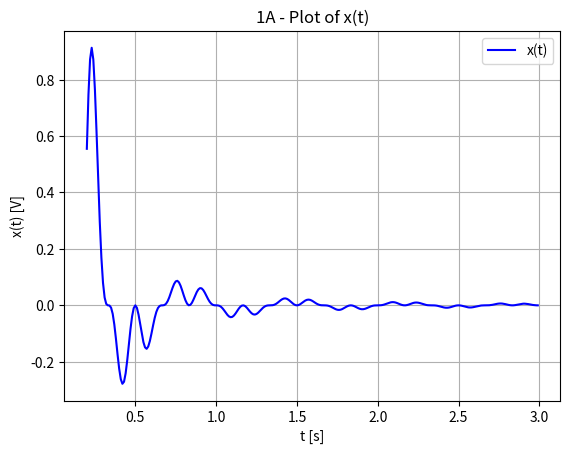
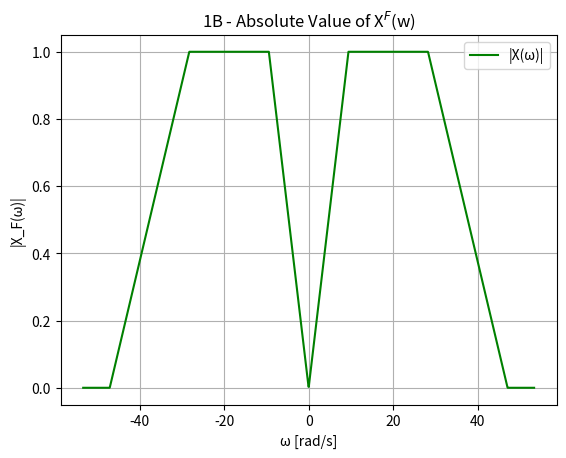
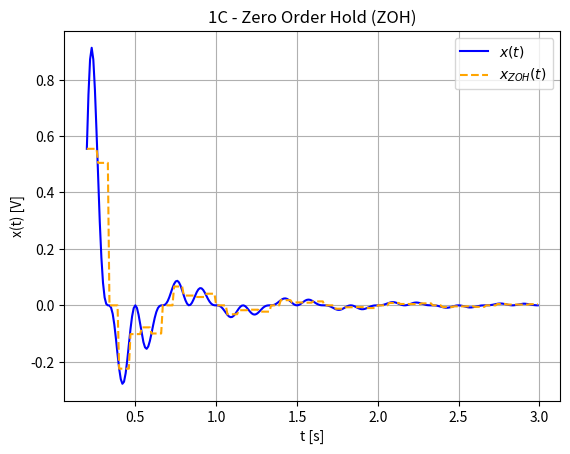
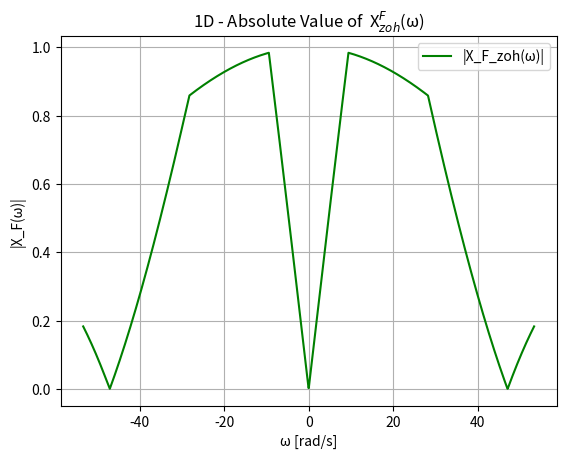
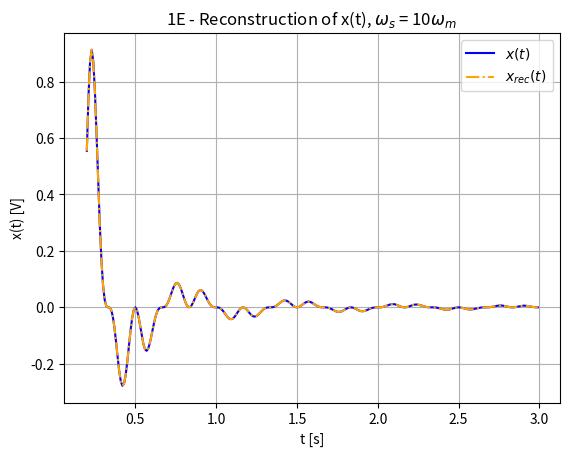
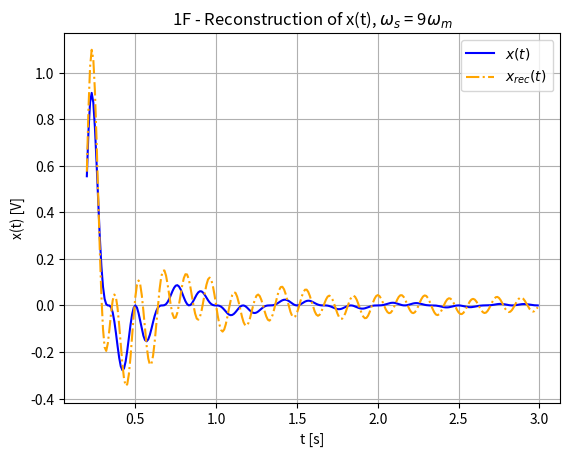
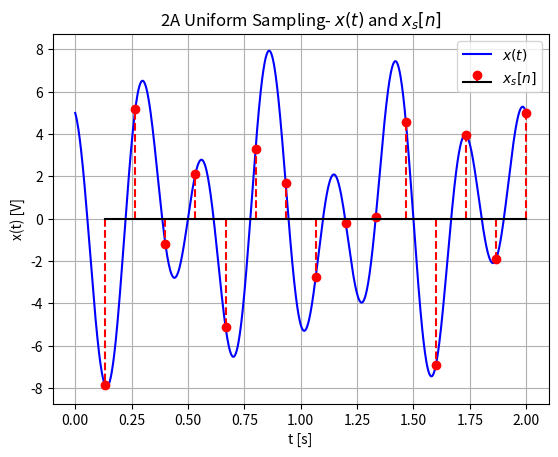
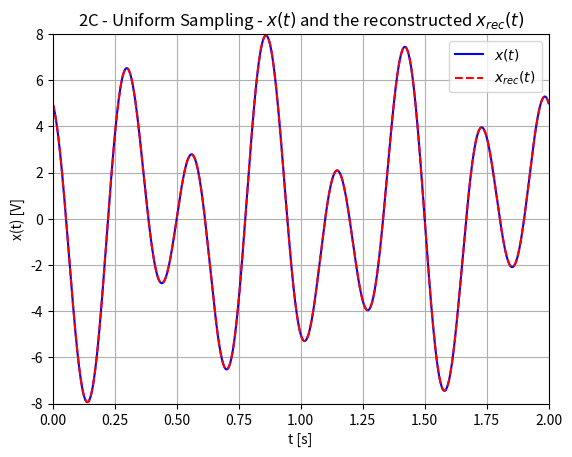
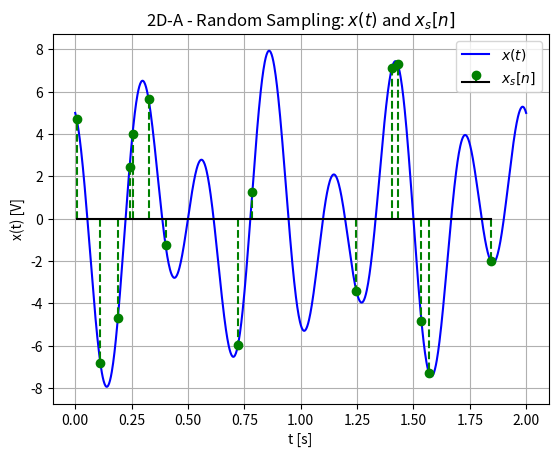
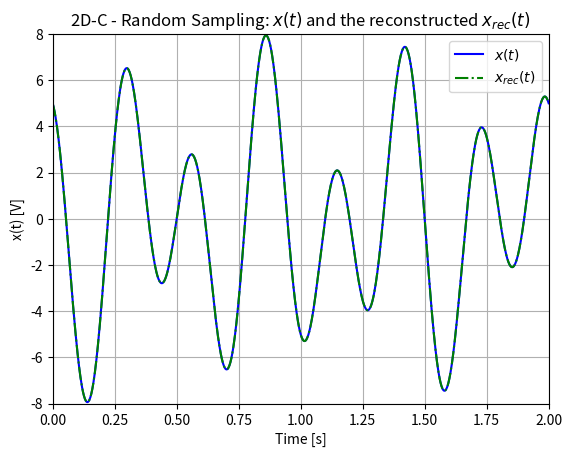
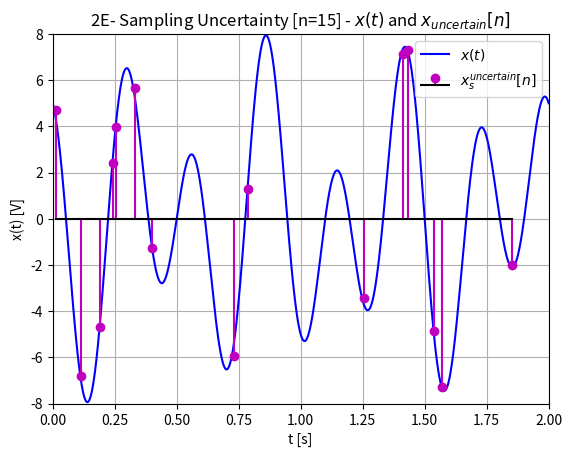
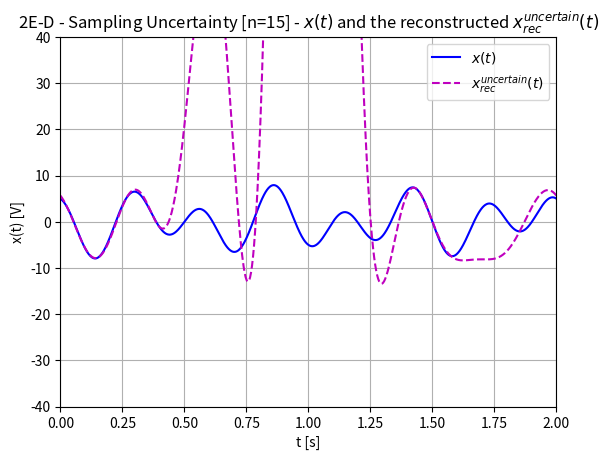
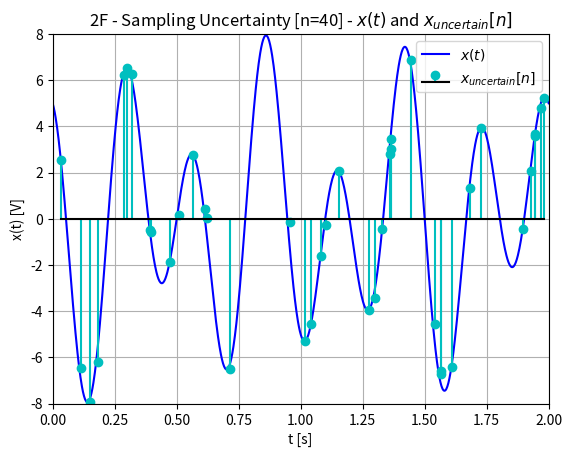
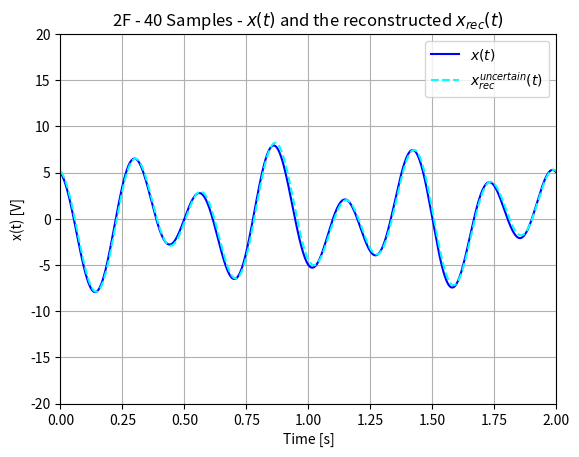
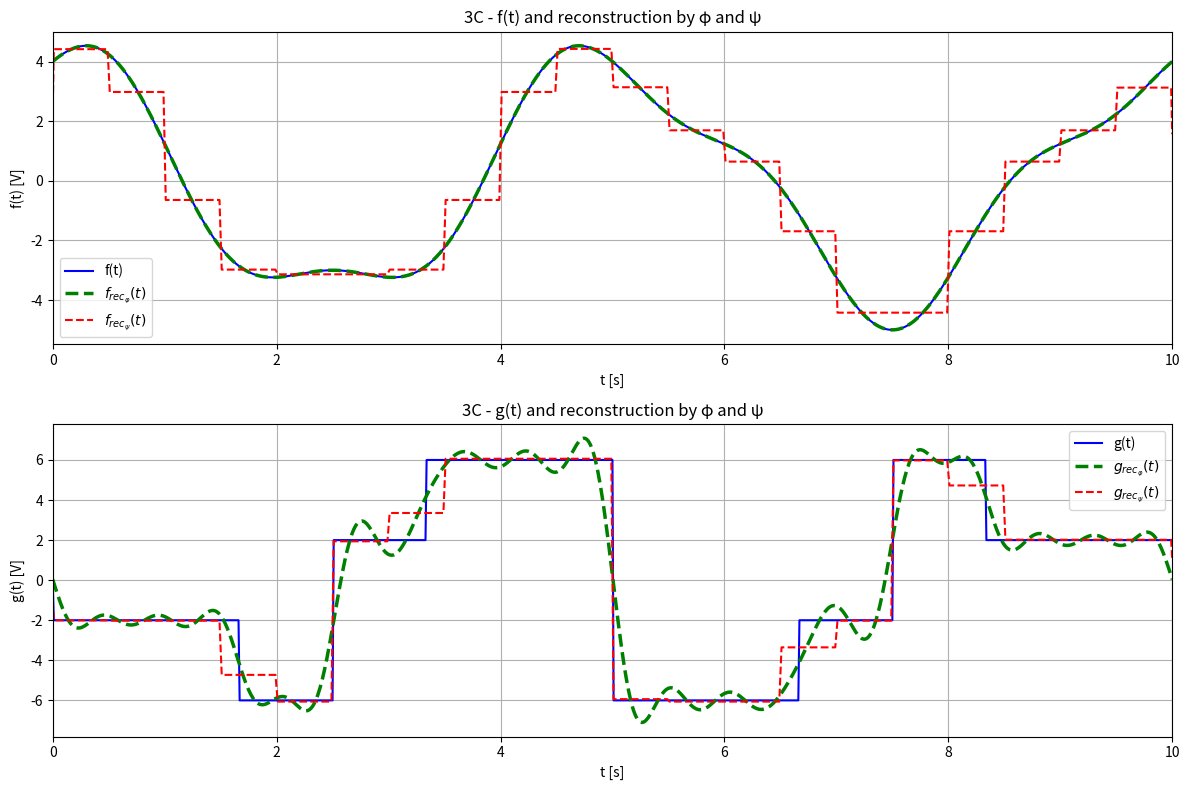

Write the Python code that produced these figures, in order.
import numpy as np
import matplotlib.pyplot as plt
import math


def projection_coef(x_t, mat, T):
    interval = np.linspace(0, T, len(x_t))
    basis_dim = mat.shape[1]
    c = np.zeros(basis_dim, dtype=complex)

    for n in range(basis_dim):
        c[n] = np.trapz(x_t * np.conj(mat[:, n]), interval) \
               / np.trapz(np.abs(mat[:, n]) ** 2, interval)

    return c


def triangularPulse(x):
    return (np.abs(x) <= 1) * (1 - np.abs(x))


def rectangular_pulse(x):
    return np.where(np.abs(x) < 0.5, 1, np.where(np.abs(x) == 0.5, 0.5, 0))




if __name__ == '__main__':

    # Q1
    # 1A
    wm = 3 * np.pi
    t = np.arange(0.2, 3, 0.01)  # 0.01 is 1/T_s = f_s
    x = 4 / (wm * np.pi * t ** 2) * (np.sin(wm * t)) ** 2. * (np.cos(wm * t)) * (np.sin(2 * wm * t))



    ##plot
    plt.plot(t, x, label='x(t)', color='blue')
    plt.xlabel('t [s]')
    plt.ylabel('x(t) [V]')
    plt.title('1A - Plot of x(t)')
    plt.legend()
    plt.grid(True)
    plt.show()

    # 1B

    w_min, w_max = -17 * np.pi, 17 * np.pi
    w = np.linspace(w_min, w_max, 2000)

    X_f = (1 / 1j) * (-1*(triangularPulse((w + 3 * wm) / (2 * wm))) - \
                        triangularPulse((w + wm) / (2 * wm)) + \
                        triangularPulse((w - wm) / (2 * wm)) + \
                        triangularPulse((w - 3 * wm) / (2 * wm)))

    plt.plot(w, np.abs(X_f), label='|X(ω)|', color='green')
    plt.xlabel('ω [rad/s]')
    plt.ylabel('|X_F(ω)|')
    plt.title('1B - Absolute Value of X$^{F}$(w)')
    plt.grid(True)
    plt.legend()
    plt.show()

    # 1C

    T_s = 1 / 15
    w_s = (2 * np.pi) / T_s
    t_sample = np.arange(0.2, 3, T_s)  # the points where the signal is sampled
    x_sampled = 4 / (wm * np.pi * t_sample ** 2) * (np.sin(wm * t_sample)) ** 2 * (np.cos(wm * t_sample)) * (
        np.sin(2 * wm * t_sample))

    # ZOH
    t_ZOH = t
    x_ZOH = np.zeros_like(t)
    for i in range(len(t_sample) - 1):
        x_ZOH[(t >= t_sample[i]) & (t < t_sample[i + 1])] = x_sampled[i]
    x_ZOH[t >= t_sample[-1]] = x_sampled[-1]  # Last interval

    plt.plot(t, x, label='$x(t)$', color='blue')
    plt.plot(t, x_ZOH, label='$x_{ZOH}(t)$ ', color='orange', linestyle='--')
    plt.xlabel('t [s]')
    plt.ylabel('x(t) [V]')
    plt.title('1C - Zero Order Hold (ZOH)')
    plt.legend()
    plt.grid(True)
    plt.show()

    #1D

    x_F_ZOH = np.zeros_like(w, dtype=complex)
    for k in range(-5, 6):
        x_F_ZOH += (triangularPulse((w - 3 * wm - k * w_s) / (2 * wm)) - triangularPulse((w + wm - k * w_s) / (2 * wm))
                    + triangularPulse((w - wm - k * w_s) / (2 * wm)) - triangularPulse(
                    (w + 3 * wm - k * w_s) / (2 * wm)))

    x_F_ZOH = (1 / 1j) * np.sinc((w * T_s) / (2 * np.pi)) * np.exp(-1j * w * T_s / 2) * x_F_ZOH

    plt.plot(w, np.abs(x_F_ZOH), label='|X_F_zoh(ω)|', color='green')
    plt.xlabel('ω [rad/s]')
    plt.ylabel('|X_F(ω)|')
    plt.title('1D - Absolute Value of  X$^{F}_{zoh}$(ω)')
    plt.grid(True)
    plt.legend()
    plt.show()

    #1E
    fs = 1 / T_s
    omega_s = 2 * np.pi * fs
    omega = w
    H_filter = np.where(np.abs(omega) <= omega_s / 2, np.exp(1j * np.pi * omega / omega_s) / np.sinc(omega / omega_s), 0)
    x_F_rec = x_F_ZOH * H_filter
    t_rec = t
    x_rec = np.zeros_like(t_rec, dtype=complex)

    for i, t_val in enumerate(t_rec):  # Inverse FT using trapz
        integrand = x_F_rec * np.exp(1j * omega * t_val)
        x_rec[i] = np.trapz(integrand, omega) / (2 * np.pi)

    x_rec = x_rec.real  # take real part

    plt.plot(t, x, label='$x(t)$ ', color='blue')
    plt.plot(t, x_rec, label='$x_{rec}(t)$ ', color='orange', linestyle='-.')
    plt.xlabel('t [s]')
    plt.ylabel('x(t) [V]')
    plt.title('1E - Reconstruction of x(t), $ω_{s}$ = 10$ω_{m}$ ')
    plt.legend()
    plt.grid(True)
    plt.show()

    #1F

    new_w_s = 9 * wm
    new_T_s = (2 * np.pi) / new_w_s
    new_f_s = 1 / new_T_s

    H2 = np.where(np.abs(omega) <= new_w_s / 2, np.exp(1j * np.pi * omega / new_w_s) / np.sinc(omega / new_w_s), 0)
    x_F_rec2 = x_F_ZOH * H2  # multiplication in the freq domain
    t_rec2 = t
    x_rec2 = np.zeros_like(t_rec, dtype=complex)

    for i, t_val in enumerate(t_rec):  # Inverse FT using trapz
        integrand = x_F_rec2 * np.exp(1j * omega * t_val)
        x_rec2[i] = np.trapz(integrand, omega) / (2 * np.pi)

    x_rec2 = x_rec2.real  # take real part

    plt.plot(t, x, label='$x(t)$ ', color='blue')
    plt.plot(t, x_rec2, label='$x_{rec}(t)$ ', color='orange', linestyle='-.')
    plt.xlabel('t [s]')
    plt.ylabel('x(t) [V]')
    plt.title('1F - Reconstruction of x(t), $ω_{s}$ = 9$ω_{m}$')
    plt.legend()
    plt.grid(True)
    plt.show()

    #Q2

    #2A
    w_A = 7 * np.pi
    w_B = 4 * np.pi
    T = 2
    w0 = (2 * np.pi) / T
    n_sample = 15
    t_continuous = np.linspace(0, T, 1000)
    x = 5 * (np.cos(w_A * t_continuous)) - 3 * (np.sin(w_B * t_continuous))

    # x sampled
    t_s = np.linspace(T / n_sample, T, n_sample)
    x_s = 5 * (np.cos(w_A * t_s)) - 3 * (np.sin(w_B * t_s))

    # create figure
    plt.figure()

    # Continuous signal x(t)
    plt.plot(t_continuous, x, label='$x(t)$ ', color='blue')

    # Discrete sampled signal x_s
    plt.stem(t_s, x_s, linefmt='r--', markerfmt='ro', basefmt='k-', label='$x_s[n]$')
    plt.xlabel('t [s]')
    plt.ylabel('x(t) [V]')
    plt.title('2A Uniform Sampling- $x(t)$ and $x_{s}[n]$')
    plt.legend()
    plt.grid(True)
    plt.show()

    #2B
    # FS matrix
    M = 7
    F = np.zeros((n_sample, 2 * M + 1), dtype=complex)
    for n in range(n_sample):
        for m in range(-M, M + 1):
            F[n, m + M] = np.exp(1j * m * w0 * t_s[n])

    a = np.linalg.inv(F) @ x_s

    print("Fourier coefficients:")
    for k in range(-M, M + 1):
        print(f"a[{k}]) = {a[k + M]:.4f}")

    x_rec = np.zeros_like(t_continuous, dtype=complex)
    for k in range(-M, M + 1):
        x_rec += a[k + M] * np.exp(1j * k * w0 * t_continuous)

    x_rec = x_rec.real
    #2C

    plt.figure()
    plt.plot(t_continuous, x, label='$x(t)$ ', color='blue')
    plt.plot(t_continuous, x_rec, label='$x_{rec}(t)$ ', color='red', linestyle='--')
    plt.xlim(0, 2)
    plt.ylim(-8, 8)
    plt.xlabel('t [s]')
    plt.ylabel('x(t) [V]')
    plt.title('2C - Uniform Sampling - $x(t)$ and the reconstructed $x_{rec}(t)$')
    plt.legend()
    plt.grid(True)
    plt.show()

    # 2D - Random Sampling: Repeat A->C
    #2A again1

    t_s_rand = np.sort(T * np.random.rand(n_sample))  # random points in [0, T]
    x_s_rand = 5 * np.cos(w_A * t_s_rand) - 3 * np.sin(w_B * t_s_rand)

    plt.figure()
    plt.plot(t_continuous, x, label='$x(t)$ ', color='blue')
    plt.stem(t_s_rand, x_s_rand, linefmt='g--', markerfmt='go', basefmt='k-', label='$x_{s}[n]$ ')
    plt.xlabel('t [s]')
    plt.ylabel('x(t) [V]')
    plt.title('2D-A - Random Sampling: $x(t)$ and $x_{s}[n]$')
    plt.legend()
    plt.grid(True)
    plt.show()

    #2B again1
    # recreate matrix
    F_rand = np.zeros((n_sample, 2 * M + 1), dtype=complex)
    for n in range(n_sample):
        for m in range(-M, M + 1):
            F_rand[n, m + M] = np.exp(1j * m * w0 * t_s_rand[n])

    a_rand = np.linalg.inv(F_rand) @ x_s_rand

    print("Fourier coefficients (Random Sampling 2D-B):")
    for k in range(-M, M + 1):
        print(f"a[{k}] = {a_rand[k + M]:.4f}")

    # 2C again1

    x_rec_rand = np.zeros_like(t_continuous, dtype=complex)
    for k in range(-M, M + 1):
        x_rec_rand += a_rand[k + M] * np.exp(1j * k * w0 * t_continuous)

    x_rec_rand = x_rec_rand.real

    plt.figure()
    plt.plot(t_continuous, x, label='$x(t)$ ', color='blue')
    plt.plot(t_continuous, x_rec_rand, label='$x_{rec}(t)$ ', color='green', linestyle='-.')
    plt.xlim(0, 2)
    plt.ylim(-8, 8)
    plt.xlabel('Time [s]')
    plt.ylabel('x(t) [V]')
    plt.title('2D-C - Random Sampling: $x(t)$ and the reconstructed $x_{rec}(t)$')
    plt.legend()
    plt.grid(True)
    plt.show()

    #2E - Sampling Uncertainty
    t_s_uncertain_rand = t_s_rand + (0.01 * np.random.rand(n_sample))
    x_s_uncertain_rand = 5 * (np.cos(w_A * t_s_rand)) - 3 * (np.sin(w_B * t_s_rand))
    plt.figure()
    plt.plot(t_continuous, x, label='$x(t)$ ', color='blue')
    plt.stem(t_s_uncertain_rand, x_s_uncertain_rand, linefmt='m-', markerfmt='mo', basefmt='k-', label='$x_{s}^{uncertain}[n]$')
    plt.xlim(0, 2)
    plt.ylim(-8, 8)
    plt.xlabel('t [s]')
    plt.ylabel('x(t) [V]')
    plt.title('2E- Sampling Uncertainty [n=15] - $x(t)$ and $x_{uncertain}[n]$')
    plt.legend()
    plt.grid(True)
    plt.show()

    # question 2e - d fourier matrix uncertain random sampling
    F_uncertain_rand = np.zeros((n_sample, 2 * M + 1), dtype=complex)
    for n in range(n_sample):
        for m in range(-M, M + 1):
            F_uncertain_rand[n, m + M] = np.exp(1j * m * w0 * t_s_uncertain_rand[n])

    a_uncertain_rand = np.linalg.inv(F_uncertain_rand) @ x_s_uncertain_rand

    # condition number
    cond_original = np.linalg.cond(F)
    cond_uncertain_rand = np.linalg.cond(F_uncertain_rand)

    print(f"Condition number of F (Original): {cond_original:.4f}")
    print(f"Condition number of F (Uncertain with random sampling): {cond_uncertain_rand:.4f}")

    print("Fourier coefficients uncertainty and random sampling:")
    for k in range(-M, M + 1):
        print(f"a[{k}] = {a_uncertain_rand[k + M]:.7f}")

    # 2E - D
    x_rec_uncertain_rand = np.zeros_like(t_continuous, dtype=complex)
    for k in range(-M, M + 1):
        x_rec_uncertain_rand += a_uncertain_rand[k + M] * np.exp(1j * k * w0 * t_continuous)

    x_rec_uncertain_rand = x_rec_uncertain_rand.real

    plt.figure()
    plt.plot(t_continuous, x, label='$x(t)$', color='blue')
    plt.plot(t_continuous, x_rec_uncertain_rand, label='$x_{rec}^{uncertain}(t)$',
             color='m', linestyle='--')
    plt.xlim(0, 2)
    plt.ylim(-40, 40)
    plt.xlabel('t [s]')
    plt.ylabel('x(t) [V]')
    plt.title('2E-D - Sampling Uncertainty [n=15] - $x(t)$ and the reconstructed $x_{rec}^{uncertain}(t)$')
    plt.legend()
    plt.grid(True)
    plt.show()

    # 2F
    # question 2 a again 40 samples
    new_N_samples = 40
    new_t_s_rand = np.sort(T * np.random.rand(new_N_samples))
    new_t_s_uncertain_rand = new_t_s_rand + (0.01 * np.random.rand(new_N_samples))
    new_x_s_uncertain_rand = 5 * np.cos(w_A * new_t_s_rand) - 3 * np.sin(w_B * new_t_s_rand)

    plt.figure()
    plt.plot(t_continuous, x, label='$x(t)$ ', color='blue')
    plt.stem(new_t_s_uncertain_rand, new_x_s_uncertain_rand, linefmt='c-', markerfmt='co', basefmt='k-',
             label='$x_{uncertain}[n]$')
    plt.xlim(0, 2)
    plt.ylim(-8, 8)
    plt.xlabel('t [s]')
    plt.ylabel('x(t) [V]')
    plt.title('2F - Sampling Uncertainty [n=40] - $x(t)$ and $x_{uncertain}[n]$')
    plt.legend()
    plt.grid(True)
    plt.show()

    # question 2 b again 40 samples
    # fourier matrix
    new_F_uncertain_rand = np.zeros((new_N_samples, 2 * M + 1), dtype=complex)
    for n in range(new_N_samples):
        for m in range(-M, M + 1):
            new_F_uncertain_rand[n, m + M] = np.exp(1j * m * w0 * new_t_s_uncertain_rand[n])

    new_a_uncertain_rand, _, _, _ = np.linalg.lstsq(new_F_uncertain_rand, new_x_s_uncertain_rand,
                                                    rcond=None)

    # cond num
    cond_original = np.linalg.cond(F)
    new_cond_uncertain_rand = np.linalg.cond(new_F_uncertain_rand)

    print(f"Condition number of F (Original): {cond_original:.4f}")
    print(f"Condition number of F (Uncertain with 40 random sampling): {new_cond_uncertain_rand:.4f}")

    print("Fourier coefficients (uncertainty and random sampling):")
    for k in range(-M, M + 1):
        print(f"a[{k}] = {new_a_uncertain_rand[k + M]:.7f}")

    # question 2c again 40 samples - reconstruction
    new_x_rec_uncertain_rand = np.zeros_like(t_continuous, dtype=complex)
    for k in range(-M, M + 1):
        new_x_rec_uncertain_rand += new_a_uncertain_rand[k + M] * np.exp(1j * k * w0 * t_continuous)

    new_x_rec_uncertain_rand = new_x_rec_uncertain_rand.real

    plt.figure()
    plt.plot(t_continuous, x, label='$x(t)$', color='blue')
    plt.plot(t_continuous, new_x_rec_uncertain_rand,
             label='$x_{rec}^{uncertain}(t)$ ',
             color='cyan', linestyle='--')
    plt.xlim(0, 2)
    plt.ylim(-20, 20)
    plt.xlabel('Time [s]')
    plt.ylabel('x(t) [V]')
    plt.title('2F - 40 Samples - $x(t)$ and the reconstructed $x_{rec}(t)$')
    plt.legend()
    plt.grid(True)
    plt.show()

    #Q3

    #3A - fourier coefs function

    #3B
    # functions
    T = 10
    phi_n_range = range(-20, 21)
    psi_n_range = range(0, 20)
    t = np.linspace(0, T, 1001)
    f_t = 4 * np.cos((4 * np.pi / T) * t) + np.sin((10 * np.pi / T) * t)
    g_t = 2 * np.sign(np.sin((6 * np.pi / T) * t)) - 4 * np.sign(np.sin((4 * np.pi / T) * t))
    phi_lim, phi_time = np.meshgrid(phi_n_range, t)
    phi_Mbase = np.exp((1j * 2 * np.pi / T) * phi_lim * phi_time)

    c_n_f_phi = projection_coef(f_t, phi_Mbase, T)

    print("Projection Coefficients [f(t) and phi(t)] c_n for n = -20 -> 20:")
    for n, coeff in zip(phi_n_range, c_n_f_phi):
        print(f"n = {n:>3}: c_n = {coeff.real:.4f} + {coeff.imag:.4f}i")

    c_n_g_phi = projection_coef(g_t, phi_Mbase, T)

    print("Projection Coefficients[g(t) and phi(t)] c_n for n = -20 -> 20:")
    for n, coeff in zip(phi_n_range, c_n_g_phi):
        print(f"n = {n:>3}: c_n = {coeff.real:.4f} + {coeff.imag:.4f}j")

    psi_lim, psi_time = np.meshgrid(psi_n_range, t)
    psi_Mbase = rectangular_pulse((psi_time * (20 / T) - (psi_lim + 0.5)))

    c_n_f_psi = projection_coef(f_t, psi_Mbase, T)

    print("Projection Coefficients[f(t) and psi(t)] c_n for n = 0 -> 20:")
    for n, coeff in zip(psi_n_range, c_n_f_psi):
        print(f"n = {n:>3}: c_n = {coeff.real:.4f} + {coeff.imag:.4f}j")

    c_n_g_psi = projection_coef(g_t, psi_Mbase, T)

    print("Projection Coefficients[g(t) and psi(t)] c_n for n = 0 to 20:")
    for n, coeff in zip(psi_n_range, c_n_g_psi):
        print(f"n = {n:>3}: c_n = {coeff.real:.4f} + {coeff.imag:.4f}j")

    #3C

    rec_f_phi = np.sum(c_n_f_phi * phi_Mbase, axis=1).real
    rec_g_phi = np.sum(c_n_g_phi * phi_Mbase, axis=1).real
    rec_f_psi = np.sum(c_n_f_psi * psi_Mbase, axis=1).real
    rec_g_psi = np.sum(c_n_g_psi * psi_Mbase, axis=1).real

    plt.figure(figsize=(12, 8))

    # Signal f(t) and reconstructions
    plt.subplot(2, 1, 1)
    plt.plot(t, f_t, 'b', label='f(t)')
    plt.plot(t, rec_f_phi, '--g', linewidth=2.5, label='$f_{rec_φ}(t)$')
    plt.plot(t, rec_f_psi, '--r', linewidth=1.5, label='$f_{rec_ψ}(t)$')
    plt.xlim(0, 10)
    plt.title('3C - f(t) and reconstruction by φ and ψ')
    plt.xlabel('t [s]')
    plt.ylabel('f(t) [V]')
    plt.legend()
    plt.grid()

    # Signal g(t) and reconstructions
    plt.subplot(2, 1, 2)
    plt.plot(t, g_t, 'b', label='g(t)')
    plt.plot(t, rec_g_phi, '--g', linewidth=2.5, label='$g_{rec_φ}(t)$')
    plt.plot(t, rec_g_psi, '--r', linewidth=1.5, label='$g_{rec_ψ}(t)$')
    plt.xlim(0, 10)
    plt.title('3C - g(t) and reconstruction by φ and ψ')
    plt.xlabel('t [s]')
    plt.ylabel('g(t) [V]')
    plt.legend()
    plt.grid()

    plt.tight_layout()
    plt.show()
